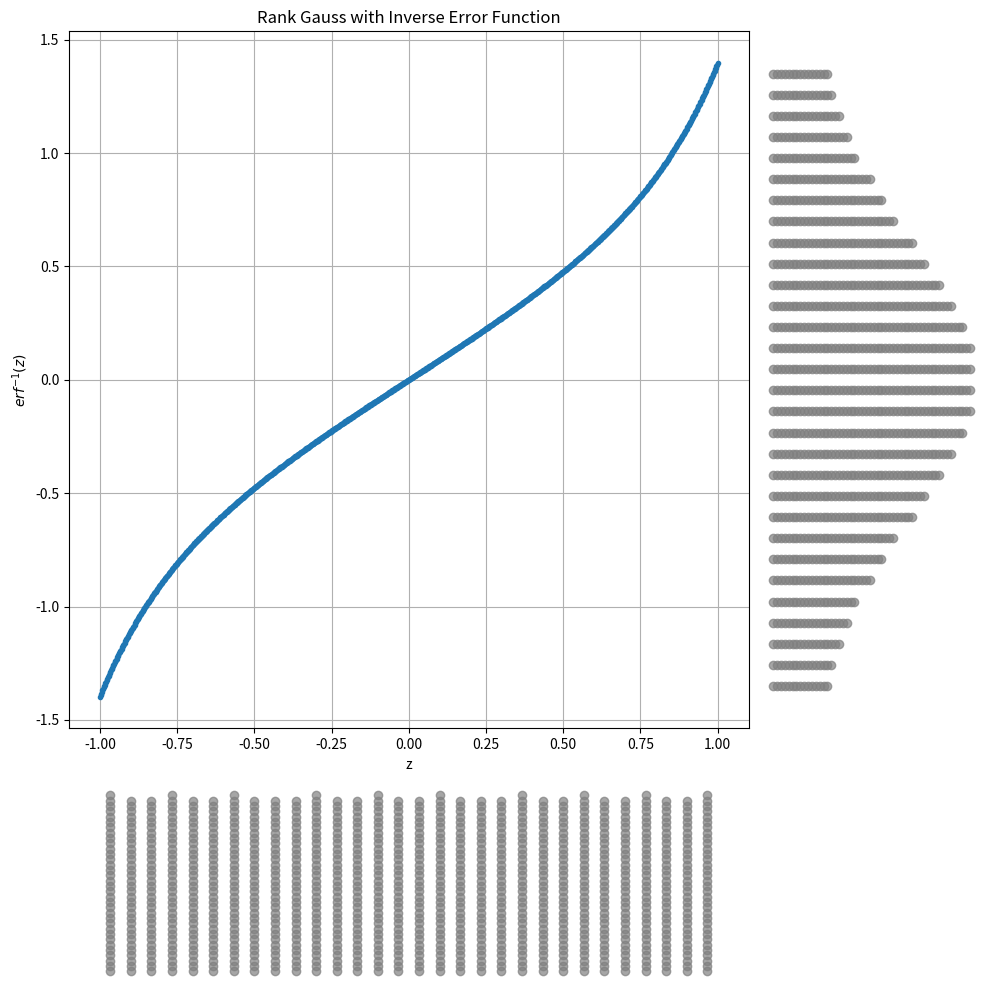

Reproduce this figure in Python. (Note: this script raises an exception after producing the figure.)
# -*- coding: utf-8 -*-

import matplotlib.pyplot as plt
import numpy as np


def inverse_error_function(z: float) -> float:
    return (
        1
        / 2
        * np.sqrt(np.pi)
        * (
            z
            + z**3 * np.pi / 12
            + z**5 * 7 * np.pi**2 / 480
            + z**7 * 127 * np.pi**3 / 40320
            + z**9 * 4369 * np.pi**4 / 5806080
        )
    )


z = np.linspace(-1, 1, 1000)
inv_err_values = [inverse_error_function(zi) for zi in z]

# Create a grid layout
fig = plt.figure(figsize=(10, 10))
gs = fig.add_gridspec(4, 4)

# Main plot
ax_main = fig.add_subplot(gs[0:3, 0:3])
ax_main.plot(z, inv_err_values, marker=".")
ax_main.set_title("Rank Gauss with Inverse Error Function")
ax_main.set_xlabel("z")
ax_main.set_ylabel("$erf^{-1}(z)$")
ax_main.grid(True)


# Function to create circular histogram
def circular_hist(ax, data, bins, orientation="vertical"):
    counts, bin_edges = np.histogram(data, bins=bins)
    bin_centers = 0.5 * (bin_edges[1:] + bin_edges[:-1])
    max_count = counts.max()

    for count, bin_center in zip(counts, bin_centers):
        for i in range(count):
            if orientation == "vertical":
                ax.scatter(bin_center, i, color="grey", alpha=0.7)
            else:
                ax.scatter(i, bin_center, color="grey", alpha=0.7)


# Bottom histogram with circles
ax_histx = fig.add_subplot(gs[3, 0:3], sharex=ax_main)
circular_hist(ax_histx, z, bins=30, orientation="vertical")
ax_histx.axis("off")

# Right histogram with circles
ax_histy = fig.add_subplot(gs[0:3, 3], sharey=ax_main)
circular_hist(ax_histy, inv_err_values, bins=30, orientation="horizontal")
ax_histy.axis("off")

plt.tight_layout()
fig.savefig("./assets/rank-gauss.png")
